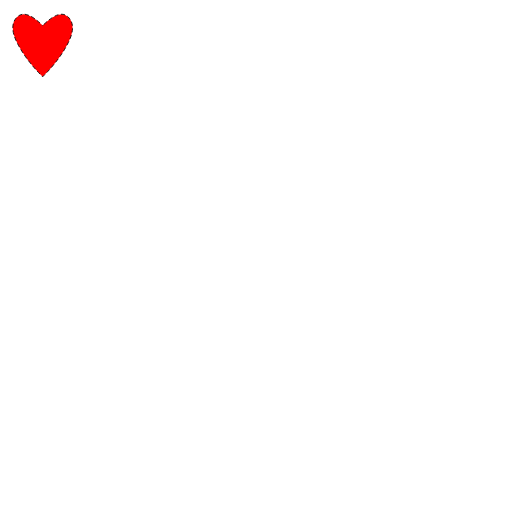
t = 0.00 s
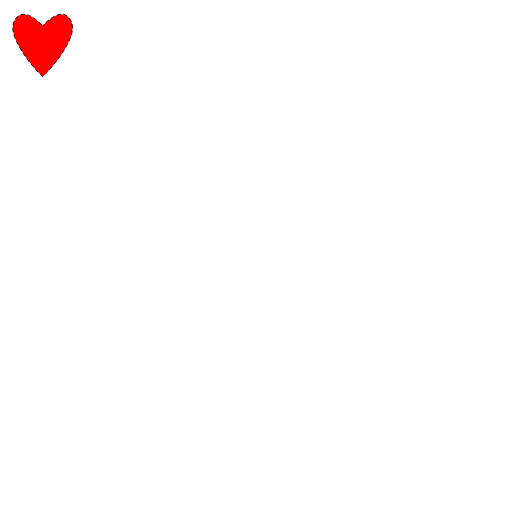
t = 1.25 s
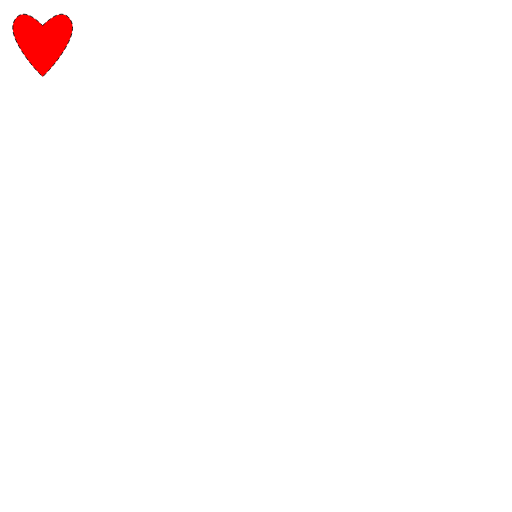
t = 2.50 s
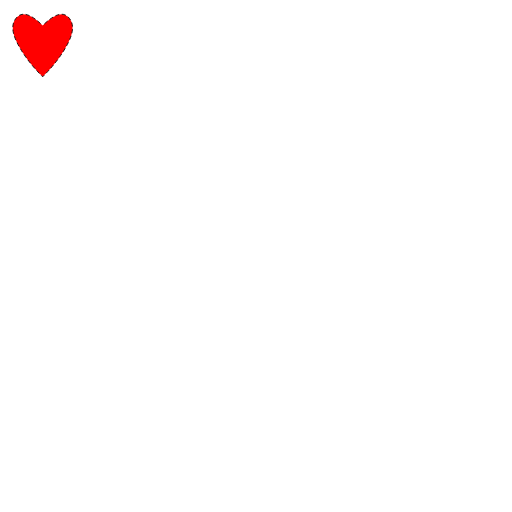
t = 3.75 s

The animated SVG that drew these frames (rendered in a browser with its animation timeline set to each time). Animation: 1 SMIL element (animate=1); one cycle of 5.00 s, repeats indefinitely.

<svg width="600" height="600" viewBox="0 0 600 600" xmlns="http://www.w3.org/2000/svg">
    <path stroke="black"
    d="M 50 30 
    Q 30 10, 20 20 
    Q 10 30, 20 50 
    Q 30 70, 50 90 
    Q 70 70, 80 50 
    Q 90 30, 80 20 
    Q 70 10, 50 30 Z"     
    stroke-dasharray="5,3"
    fill="red">
        <animate attributeName="stroke-dashoffset" from="20" to="0" dur="5s" repeatCount="indefinite"/>  
    </path>
</svg>
